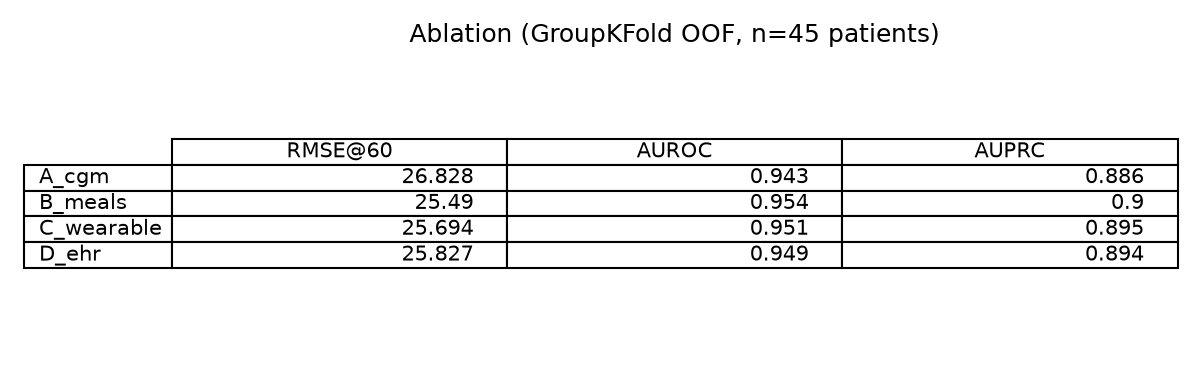

Source data for this figure (header and first rows):
variant, n_features, rmse_60, auroc, auprc
A_cgm, 10, 26.83, 0.9431, 0.8858
B_meals, 13, 25.49, 0.9535, 0.9002
C_wearable, 17, 25.69, 0.9507, 0.8952
D_ehr, 21, 25.83, 0.9491, 0.8936
